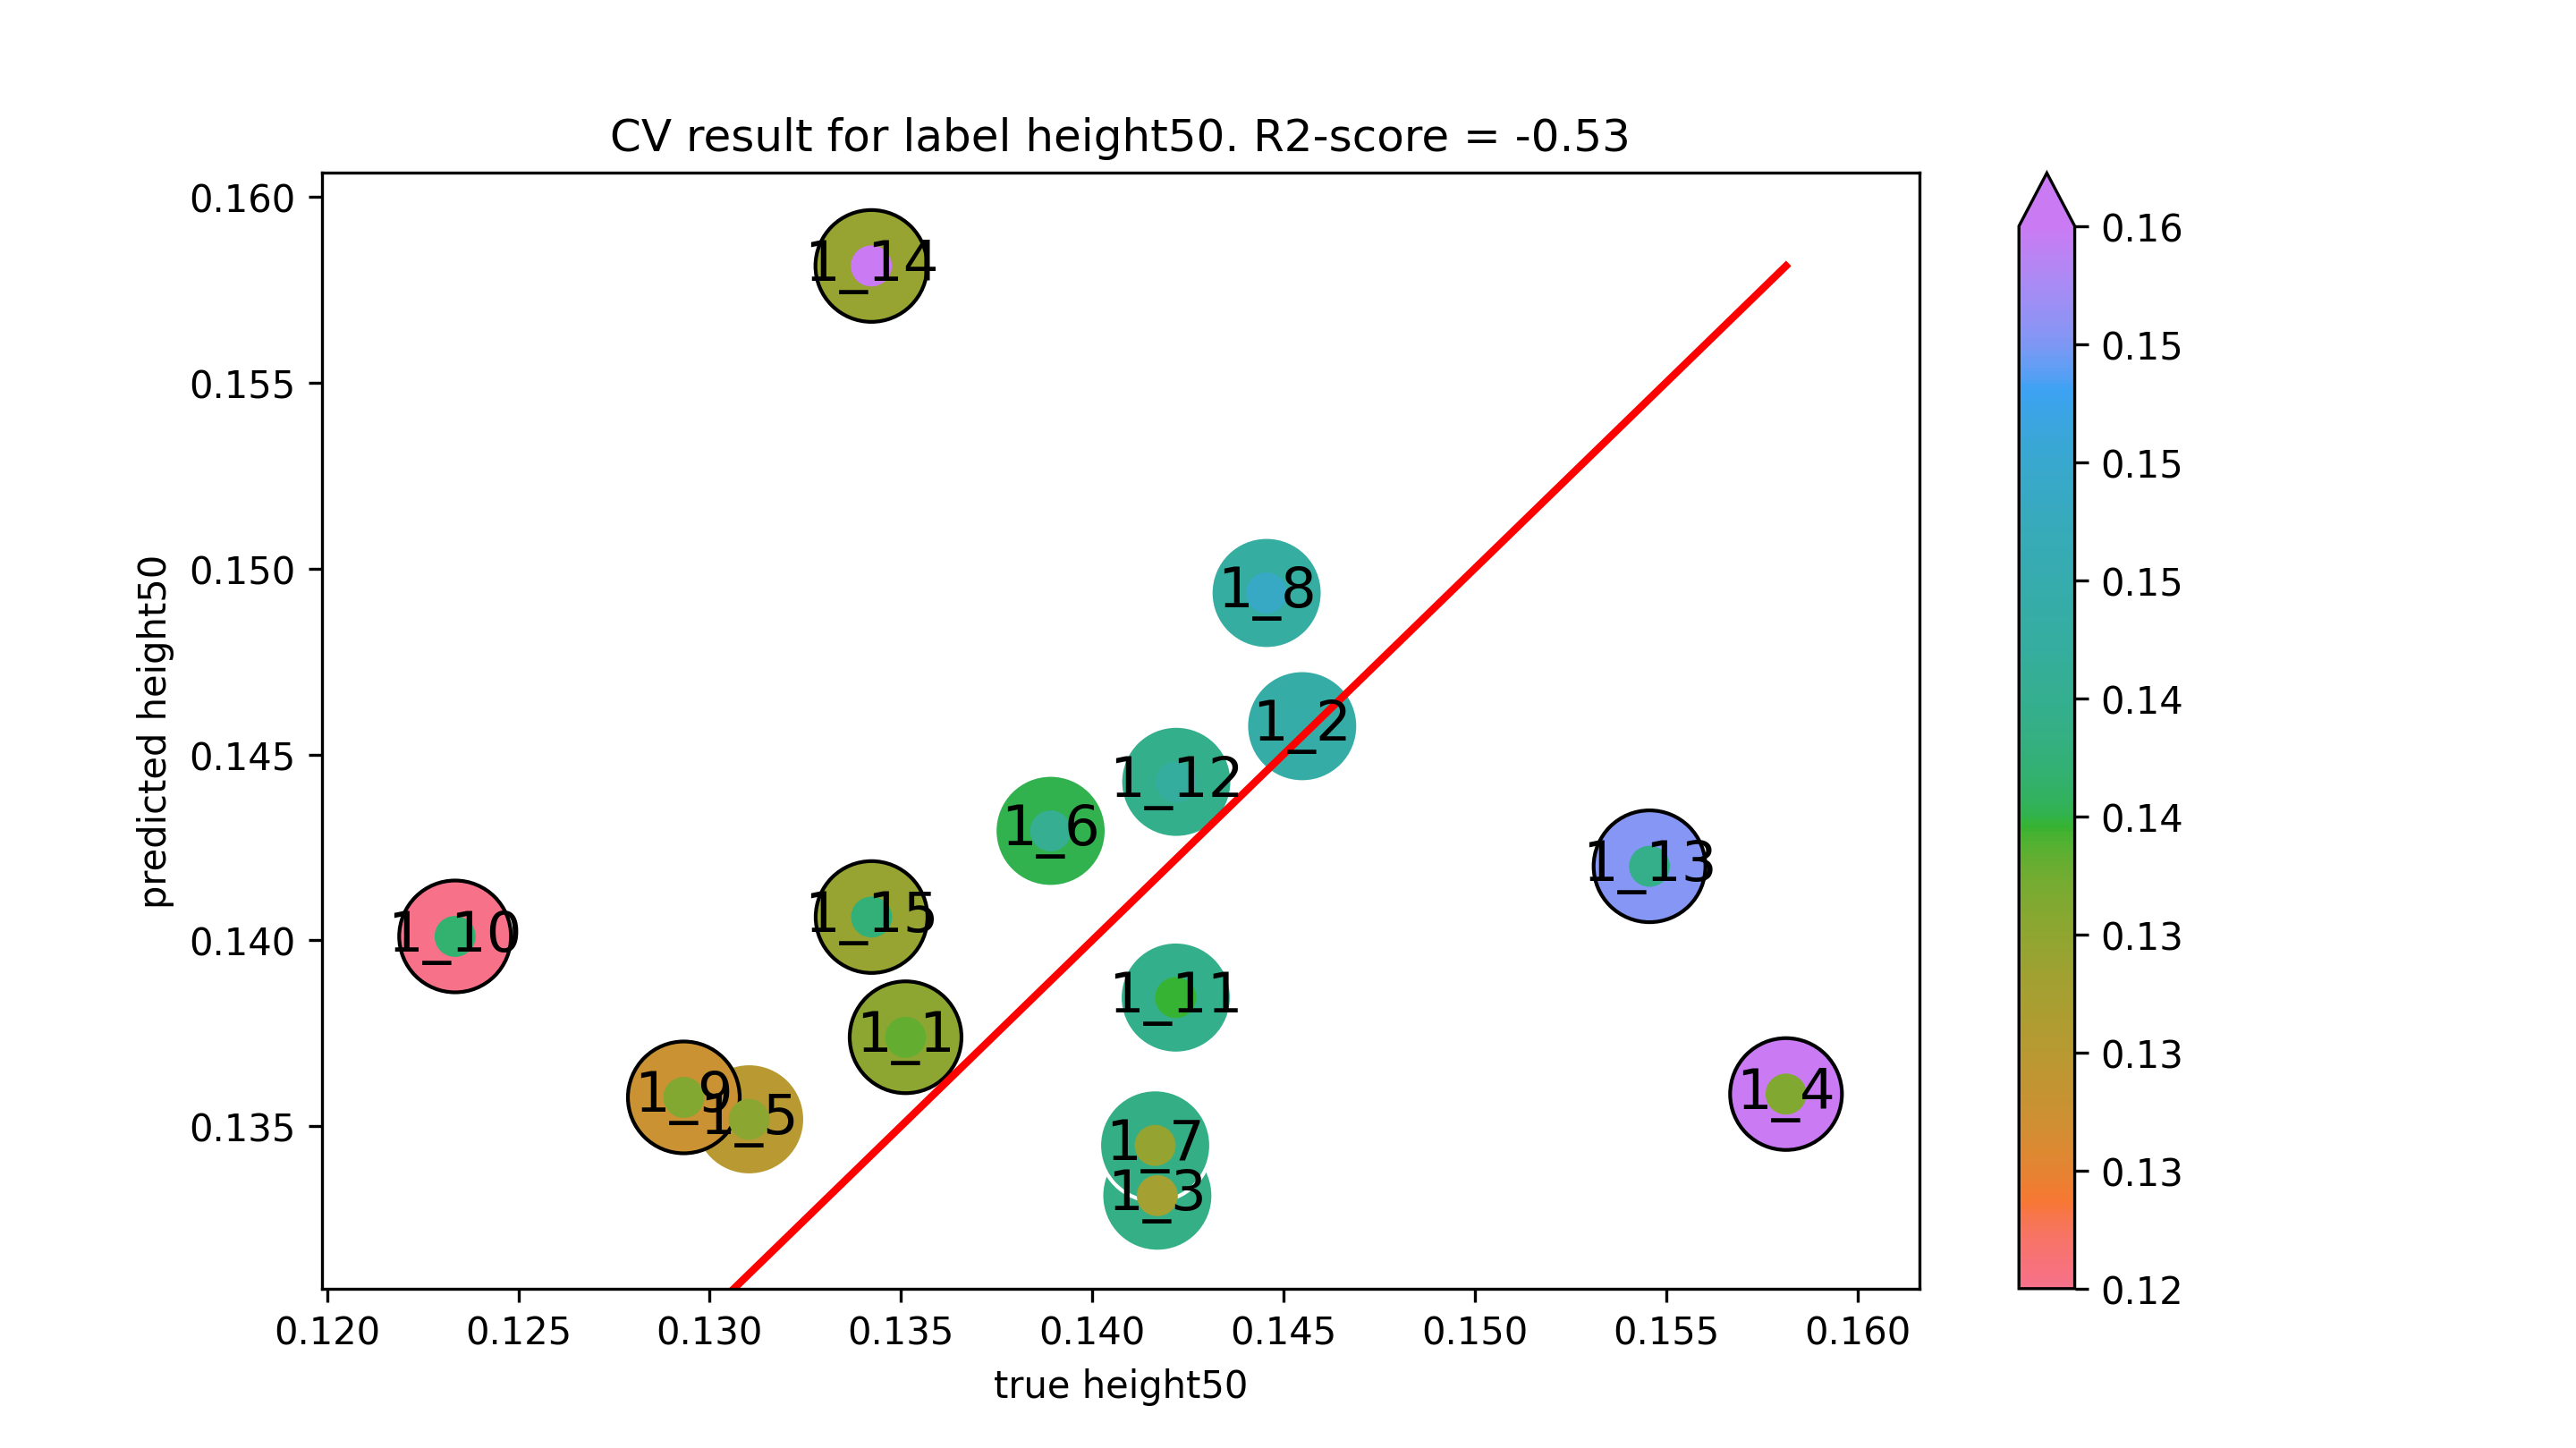

Data behind this chart, as committed beside it:
true height50, predicted height50
0.1351, 0.1374
0.1455, 0.1458
0.1417, 0.1331
0.1581, 0.1359
0.131, 0.1352
0.1389, 0.1429
0.1416, 0.1345
0.1446, 0.1493
0.1293, 0.1358
0.1233, 0.1401
0.1422, 0.1385
0.1422, 0.1443
0.1546, 0.142
0.1342, 0.1581
0.1342, 0.1406
